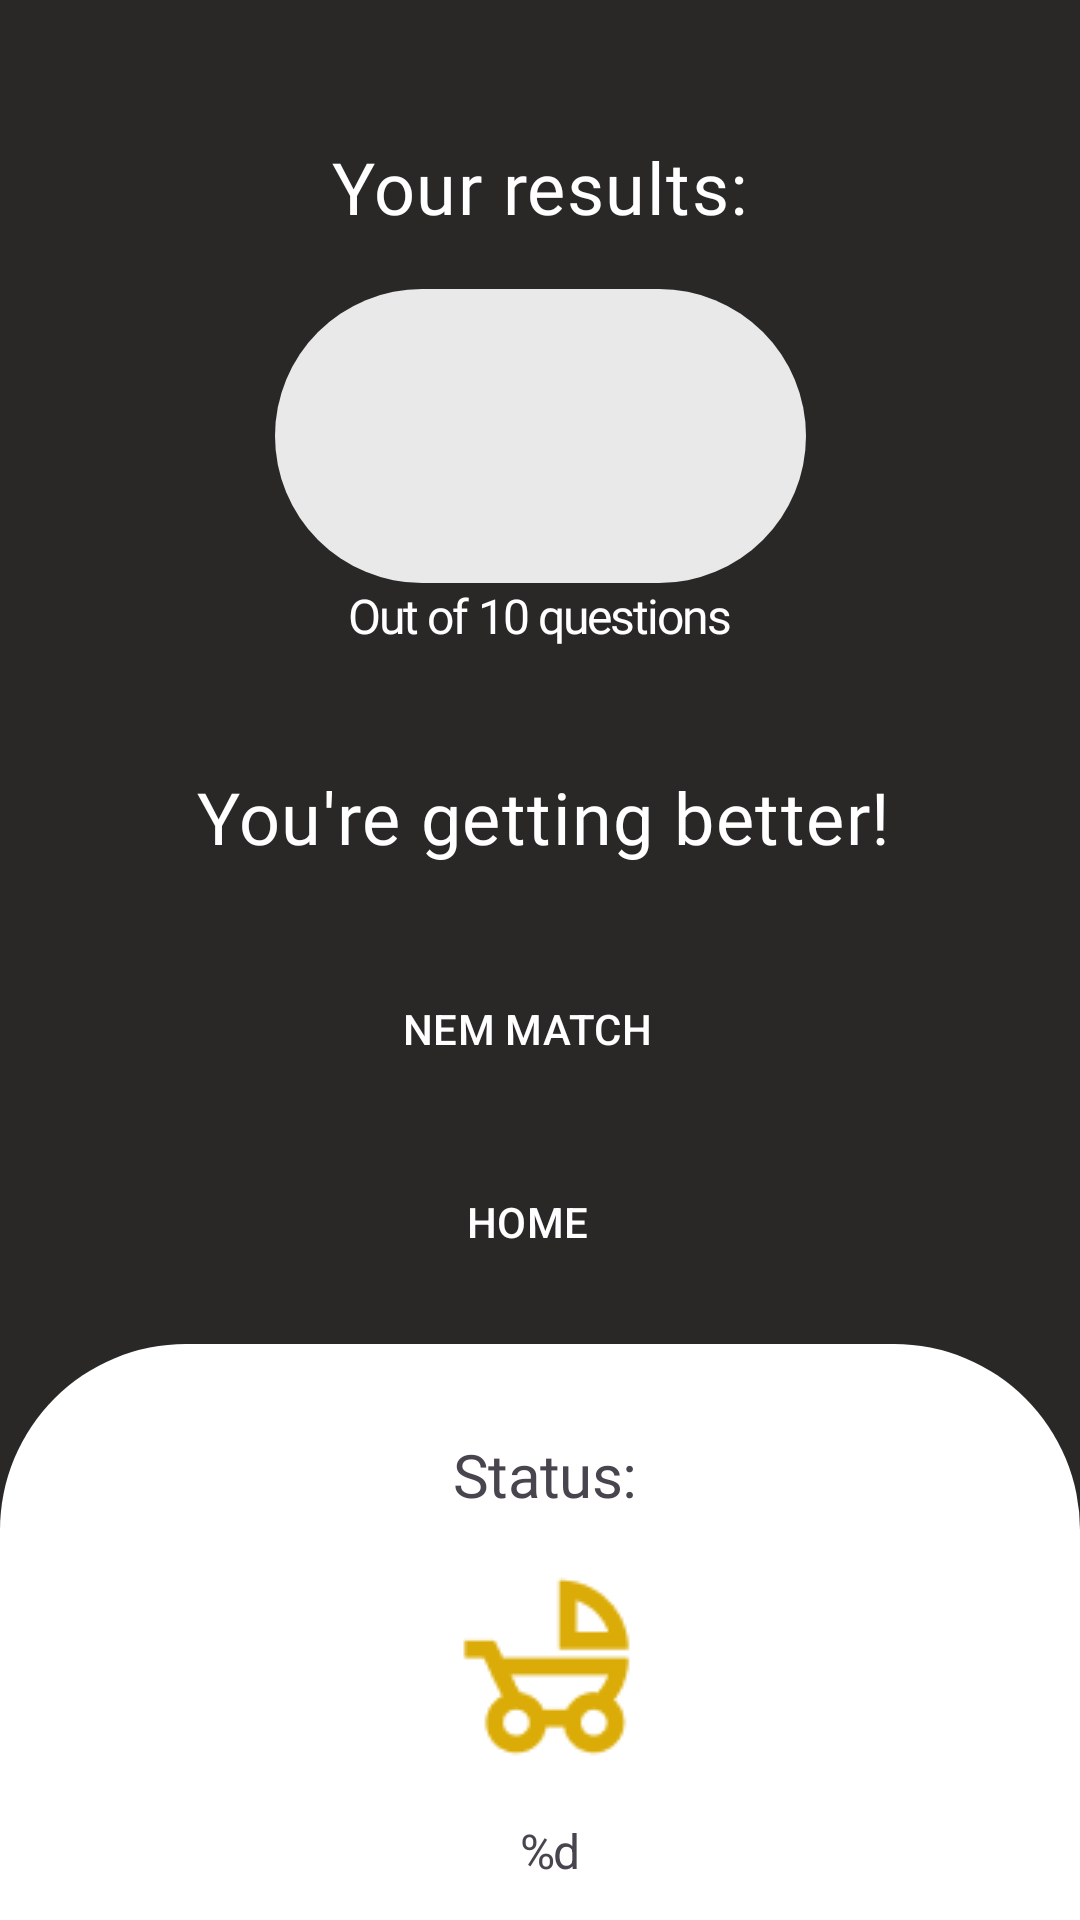

Android layout source for this screen:
<!-- AndroidManifest.xml: application theme Theme.FashionTriviaTest -->
<!-- res/layout/fragment_game_over.xml -->
<layout xmlns:android="http://schemas.android.com/apk/res/android"
    xmlns:app="http://schemas.android.com/apk/res-auto"
    xmlns:tools="http://schemas.android.com/tools"
    tools:context="com.example.fashiontriviatest.navigation.TitleFragment">

    <data>
        <variable
            name="gameViewModel"
            type="com.example.fashiontriviatest.ui.GameViewModel"/>
        <variable
            name="gameOverFragment"
            type="com.example.fashiontriviatest.ui.GameOverFragment"/>
    </data>


    <ScrollView
        android:layout_width="match_parent"
        android:layout_height="match_parent"
        android:fillViewport="true">

    <androidx.constraintlayout.widget.ConstraintLayout
        android:id="@+id/titleConstraint"
        android:layout_width="match_parent"
        android:layout_height="wrap_content"
        android:background="@color/background">

        <androidx.constraintlayout.widget.Guideline
            android:id="@+id/guideline_vertical"
            android:layout_width="match_parent"
            android:layout_height="wrap_content"
            android:orientation="vertical"
            app:layout_constraintGuide_percent="0.48" />

        <androidx.constraintlayout.widget.Guideline
            android:id="@+id/guideline_horizontal"
            android:layout_width="match_parent"
            android:layout_height="wrap_content"
            android:orientation="horizontal"
            app:layout_constraintGuide_percent="0.4" />

        <ImageView
            android:id="@+id/circleResult"
            android:layout_width="wrap_content"
            android:layout_height="wrap_content"
            android:alpha="0.9"
            android:src="@drawable/elipseresult"
            app:layout_constraintBottom_toTopOf="@+id/guideline_horizontal"
            app:layout_constraintEnd_toEndOf="parent"
            app:layout_constraintStart_toStartOf="parent"
            app:layout_constraintTop_toTopOf="parent"
            app:layout_constraintVertical_bias="0.61" />

        <TextView
            android:id="@+id/scoreNumberHome"
            android:layout_width="wrap_content"
            android:layout_height="wrap_content"
            android:fontFamily="@font/roboto_light"
            android:text="@{Integer.toString(gameViewModel.correctQuestionNumberLiveData)}"
            android:textColor="@color/background"
            android:textSize="76sp"
            app:layout_constraintBottom_toBottomOf="@+id/circleResult"
            app:layout_constraintEnd_toEndOf="@+id/circleResult"
            app:layout_constraintStart_toStartOf="@+id/circleResult"
            app:layout_constraintTop_toTopOf="@+id/circleResult"
            tools:text="6" />

        <View
            android:id="@+id/view"
            android:layout_width="match_parent"
            android:layout_height="0dp"
            android:background="@drawable/roundedrectangle"
            app:layout_constraintBottom_toBottomOf="parent"
            app:layout_constraintEnd_toEndOf="parent"
            app:layout_constraintHeight_percent="0.3"
            app:layout_constraintHorizontal_bias="0.0"
            app:layout_constraintStart_toStartOf="parent"
            app:layout_constraintTop_toTopOf="@+id/guideline_horizontal"
            app:layout_constraintVertical_bias="1.0" />

        <TextView
            android:id="@+id/resultText"
            style="@style/mainTextStyle"
            android:text="@string/resultsText"
            app:layout_constraintBottom_toTopOf="@+id/guideline_horizontal"
            app:layout_constraintEnd_toEndOf="parent"
            app:layout_constraintHorizontal_bias="0.494"
            app:layout_constraintStart_toStartOf="parent"
            app:layout_constraintTop_toTopOf="parent"
            app:layout_constraintVertical_bias="0.262" />

        <TextView
            android:id="@+id/areYouText2"
            style="@style/mainTextStyle"
            android:layout_width="424dp"
            android:layout_height="56dp"
            android:text="@string/anwertest"
            app:layout_constraintEnd_toEndOf="parent"
            app:layout_constraintHorizontal_bias="0.494"
            app:layout_constraintStart_toStartOf="parent"
            app:layout_constraintTop_toTopOf="@+id/guideline_horizontal" />

        <Button
            android:id="@+id/buttonPlay"
            style="@style/Widget.Material3.Button.OutlinedButton.Icon"
            android:layout_width="220dp"
            android:layout_height="wrap_content"
            android:text="@string/NewMatchButton"
            android:textAlignment="center"
            android:textAllCaps="true"
            android:textColor="@color/white"
            android:onClick="@{() -> gameOverFragment.navigateToGameFragment()}"
            app:backgroundTint="@color/primary"
            app:layout_constraintBottom_toTopOf="@+id/view"
            app:layout_constraintEnd_toEndOf="parent"
            app:layout_constraintHorizontal_bias="0.497"
            app:layout_constraintStart_toStartOf="parent"
            app:layout_constraintTop_toTopOf="@+id/guideline_horizontal"
            app:layout_constraintVertical_bias="0.437"
            app:strokeColor="@color/white" />

        <Button
            android:id="@+id/homeButton"
            style="@style/Widget.Material3.Button.OutlinedButton.Icon"
            android:layout_width="220dp"
            android:layout_height="wrap_content"
            android:text="@string/homeButton"
            android:textAlignment="center"
            android:textAllCaps="true"
            android:textColor="@color/white"
            app:backgroundTint="@color/primary"
            app:layout_constraintBottom_toTopOf="@+id/view"
            app:layout_constraintEnd_toEndOf="parent"
            app:layout_constraintHorizontal_bias="0.497"
            app:layout_constraintStart_toStartOf="parent"
            app:layout_constraintTop_toBottomOf="@+id/buttonPlay"
            app:strokeColor="@color/white" />

        <TextView
            android:id="@+id/finalStatusText"
            android:layout_width="wrap_content"
            android:layout_height="wrap_content"
            android:fontFamily="@font/roboto_light"
            android:letterSpacing="-0.01"
            android:text="@string/finalStatusValue"
            android:textSize="20sp"
            app:layout_constraintBottom_toBottomOf="parent"
            app:layout_constraintEnd_toEndOf="parent"
            app:layout_constraintHorizontal_bias="0.506"
            app:layout_constraintStart_toStartOf="parent"
            app:layout_constraintTop_toTopOf="@+id/view"
            app:layout_constraintVertical_bias="0.182" />

        <ImageView
            android:id="@+id/StatusImage"
            android:layout_width="wrap_content"
            android:layout_height="wrap_content"
            android:layout_marginTop="16dp"
            android:src="@drawable/child_friendly"
            app:layout_constraintEnd_toEndOf="@+id/finalStatusText"
            app:layout_constraintHorizontal_bias="0.466"
            app:layout_constraintStart_toStartOf="@+id/finalStatusText"
            app:layout_constraintTop_toBottomOf="@+id/finalStatusText" />

        <TextView
            android:id="@+id/statusResultText"
            android:layout_width="wrap_content"
            android:layout_height="wrap_content"
            android:layout_marginTop="16dp"
            android:letterSpacing="-0.04"
            android:text="@string/statusResultText"
            android:textSize="16sp"
            app:layout_constraintEnd_toEndOf="@+id/StatusImage"
            app:layout_constraintHorizontal_bias="0.526"
            app:layout_constraintStart_toStartOf="@+id/StatusImage"
            app:layout_constraintTop_toBottomOf="@+id/StatusImage"
            tools:text="Fashion Baby" />

        <TextView
            android:id="@+id/outofTen"
            android:layout_width="wrap_content"
            android:layout_height="wrap_content"
            android:fontFamily="@font/roboto_light"
            android:letterSpacing="-0.04"
            android:text="@string/out_of_10_questions"
            android:textColor="@color/white"
            android:textSize="16sp"
            app:layout_constraintEnd_toEndOf="parent"
            app:layout_constraintStart_toStartOf="parent"
            app:layout_constraintTop_toBottomOf="@+id/circleResult"
            tools:text="@string/outoftenText" />


    </androidx.constraintlayout.widget.ConstraintLayout>
    </ScrollView>
</layout>
<!-- resources referenced by this layout -->
<resources>
  <color name="background">#2A2727</color>
  <color name="primary">#FFC600</color>
  <color name="white">#FFFFFFFF</color>
  <!-- drawable child_friendly: png bitmap (drawable, 1651 bytes) -->
  <!-- drawable elipseresult (drawable) -->
  <shape xmlns:android="http://schemas.android.com/apk/res/android"
      android:shape="rectangle">
      <solid android:color="#FFFFFF" />
      <corners android:radius="62dp"/>
      <size android:width="177dp"
          android:height="98dp" />
  </shape>
  <!-- drawable roundedrectangle (drawable) -->
  <shape xmlns:android="http://schemas.android.com/apk/res/android"
      android:shape="rectangle">
      <corners android:radius="62dp"
          android:bottomLeftRadius="0dp"
          android:bottomRightRadius="0dp"/>/>
      <solid android:color="#FFFFFF" />
      <size android:height="213dp"
          android:width="360dp" />
  </shape>
  <string name="NewMatchButton">nem match</string>
  <string name="anwertest">You\'re getting better!</string>
  <string name="finalStatusValue">Status:</string>
  <string name="homeButton">home</string>
  <string name="out_of_10_questions">Out of 10  questions</string>
  <string name="outoftenText">out of 10 questions</string>
  <string name="resultsText">Your results:</string>
  <string name="statusResultText">%d</string>
  <style name="mainTextStyle">
          <item name="android:layout_width">wrap_content</item>
          <item name="android:layout_height">wrap_content</item>
          <item name="android:width">320dp</item>
          <item name="android:height">80dp</item>
          <item name="android:fontFamily">@font/roboto</item>
          <item name="android:gravity">center_horizontal</item>
          <item name="android:letterSpacing">0.02</item>
          <item name="android:lineSpacingExtra">10sp</item>
          <item name="android:textColor">@color/white</item>
          <item name="android:textSize">24sp</item>
      </style>
  <style name="Theme.FashionTriviaTest" parent="Base.Theme.FashionTriviaTest" />
  <style name="Base.Theme.FashionTriviaTest" parent="Theme.Material3.DayNight.NoActionBar">
          
          
      </style>
</resources>
